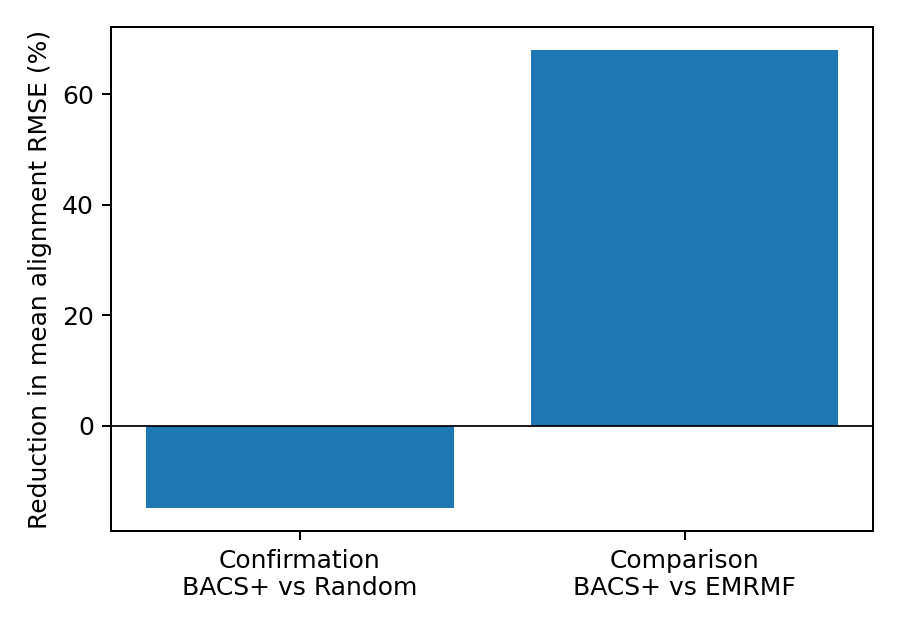

Data behind this chart, as committed beside it:
experiment, version, n_seeds, treatment, reference, treatment_mean, reference_mean, mean_difference, difference_ci95_lo, difference_ci95_hi, wilcoxon_W, wilcoxon_p, treatment_lower_seeds, ties, treatment_higher_seeds, reduction_pct, geometric_mean_ratio, ratio_ci90_lo, ratio_ci90_hi, equivalence_bound_low, equivalence_bound_high, p_lower, p_upper, p_tost
confirmation, v15, 30, plus_0.30_6, random, 0.292, 0.254, 0.03796, 0.01894, 0.05697, 41.0, 1.8244609236717224e-05, 4, 0, 26, -14.94, 1.145, 1.098, 1.193, 0.9, 1.1, 5.477298036693385e-11, 0.9413, 0.9413
bridge, v15, 30, plus_0.30_6, emrmf_published, 0.2423, 0.7572, -0.5148, -0.582, -0.4477, 0.0, 1.862645149230957e-09, 30, 0, 0, 68, , , , , , , , 
